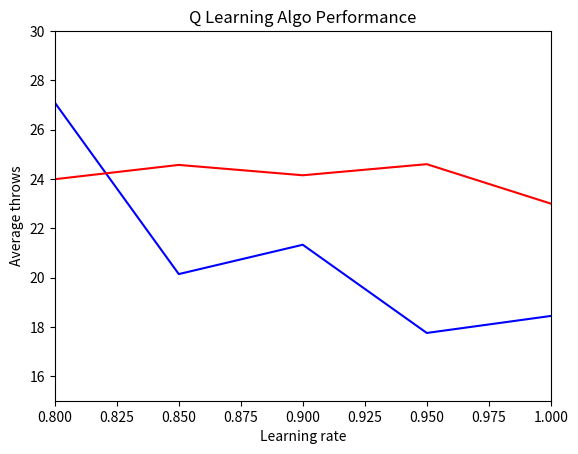

Write the Python code that produced this figure. (Note: this script raises an exception after producing the figure.)
import sys
import matplotlib.pyplot as plt
import matplotlib as mpl
from mpl_toolkits.mplot3d import Axes3D
import numpy as np
import matplotlib.pyplot as plt
from pylab import *

plt.clf()
xs = [0.8, 0.85, 0.9, 0.95, 1]
ys1 = [27.1, 20.14, 21.33, 17.75, 18.44]
ys2 = [23.99, 24.57, 24.15, 24.6, 23.0]
p1, = plt.plot(xs, ys1, color='b')
p2, = plt.plot(xs, ys2, color='r')
plt.title('Q Learning Algo Performance')
plt.xlabel('Learning rate')
plt.ylabel('Average throws')
plt.axis([0.8, 1, 15, 30])
plt.legend([p1,p2], ['strategy 1','strategy 2'], 'upper right')

savefig('qlearning.png') # save the figure to a file
plt.show() # show the figure